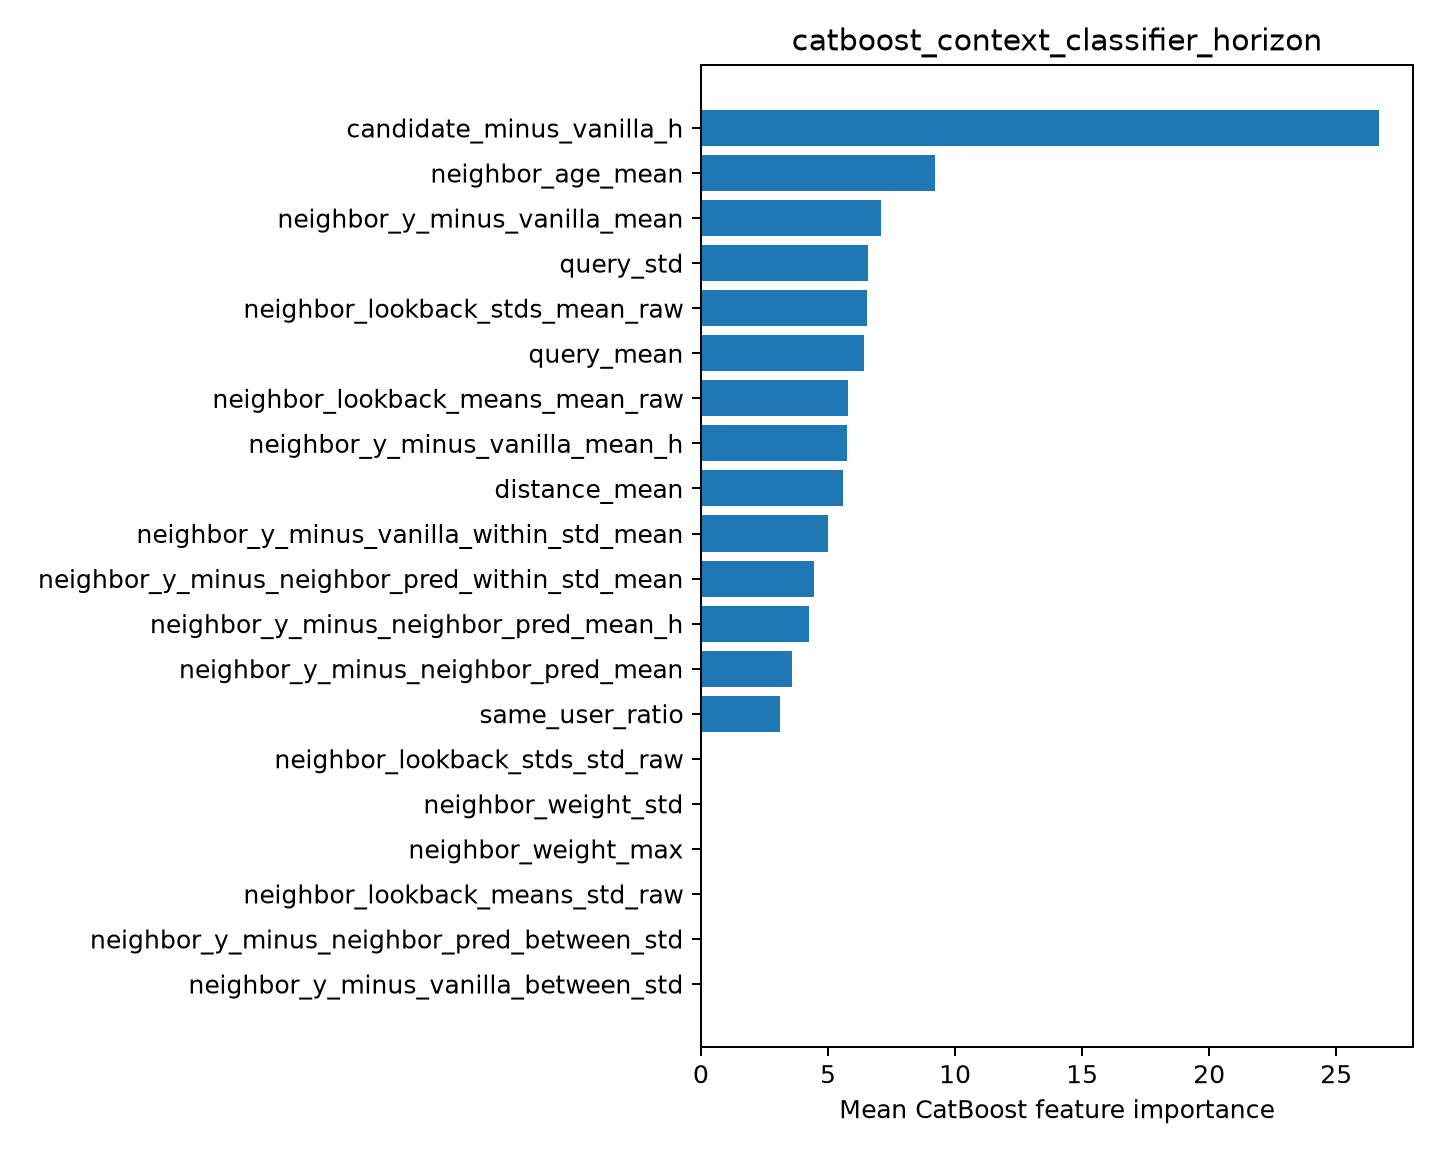

The table this chart was drawn from, first rows:
feature, importance
candidate_minus_vanilla_h, 26.69
neighbor_age_mean, 9.2
neighbor_y_minus_vanilla_mean, 7.076
query_std, 6.569
neighbor_lookback_stds_mean_raw, 6.534
query_mean, 6.421
neighbor_lookback_means_mean_raw, 5.786
neighbor_y_minus_vanilla_mean_h, 5.755
distance_mean, 5.581
neighbor_y_minus_vanilla_within_std_mean, 4.993
neighbor_y_minus_neighbor_pred_within_st…, 4.448
neighbor_y_minus_neighbor_pred_mean_h, 4.246
neighbor_y_minus_neighbor_pred_mean, 3.59
same_user_ratio, 3.114
neighbor_lookback_stds_std_raw, 0.0
neighbor_weight_std, 0.0
neighbor_weight_max, 0.0
neighbor_lookback_means_std_raw, 0.0
neighbor_y_minus_neighbor_pred_between_s…, 0.0
neighbor_y_minus_vanilla_between_std, 0.0
